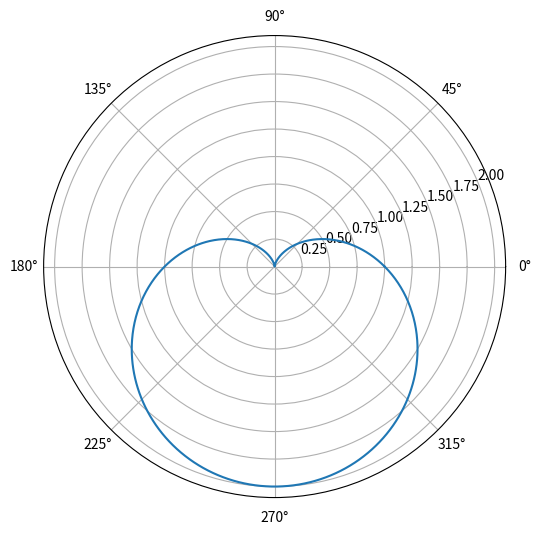
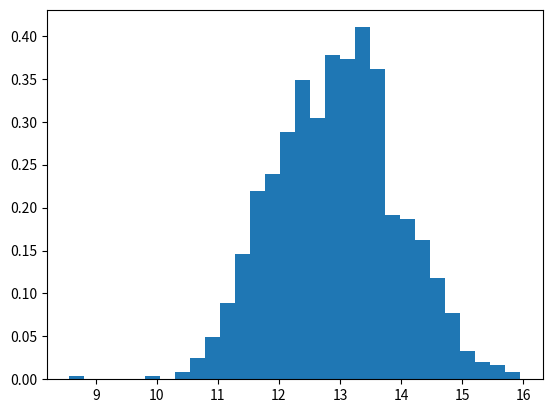

Generate these figures, in order, with matplotlib:
import numpy as np
from sympy import symbols, diff, integrate, exp
import matplotlib.pyplot as plt


def firstTask():
    interval = np.linspace(-1.3,2.5,64)
    print(interval)

def secondTask():
    array = np.array([1, 2, 3, 4])
    N = 3
    repeatingArray = np.tile(array, N)
    print(repeatingArray)

def thirdTask():
    array = np.array([3])
    N = 4
    repeatingArray = np.repeat(array, N)
    print(repeatingArray)

def fourthTask():
    matrixArray = np.zeros((8, 8), int)
    padddedArray = np.pad(matrixArray, pad_width=1, mode='constant', constant_values=1)
    print(padddedArray)

def fifthTask():
    checkerBoard = np.zeros((8, 8), int)
    checkerBoard[1::2, ::2] = 1
    checkerBoard[::2, 1::2] = 1
    print(checkerBoard)

def sixthTask():
    array = np.zeros((8, 8), int)

    for i in range(8):
        for j in range(8):
            array[i][j] = i + j
    print(array)
    

def seventhTask():
    array = np.random.rand(5, 5)
    sortedArray = array[array[:, 1].argsort()]
    print(sortedArray)

def eigthTask():
    matrix = np.random.rand(5, 5)
    realValue, realVector = np.linalg.eig(matrix)
    print(realValue)
    print(realVector)

def ninthTask():

    p = np.poly1d([0.5, 5, 4])
    pDerivative = p.deriv()
    print(pDerivative)

    x = symbols('x')
    f = 0.5*x**2 + 5*x + 4
    fDerivative = diff(f, x)
    print(fDerivative)

def tenthTask():
    x = symbols('x')
    f = exp(-x)
    indefIntegral = integrate(f, x)
    print(indefIntegral)

    defInteg = integrate(f, (x, 0, 1))
    print(defInteg)

def eleventhTask():
    theta = np.linspace(0, 2*np.pi, 1000)
    r = 1 - np.sin(theta)

    plt.figure(figsize=(6, 6))
    plt.polar(theta, r)
    plt.show()

def twelvethTask(V, D):
    numbers = np.random.normal(loc=V, scale=np.sqrt(D), size=1000)

    plt.hist(numbers, bins=30, density=True)
    plt.show()

firstTask()
secondTask()
thirdTask()
fourthTask()
fifthTask()
sixthTask()
seventhTask()
eigthTask()
ninthTask()
tenthTask()
eleventhTask()
twelvethTask(13, 1)
    
